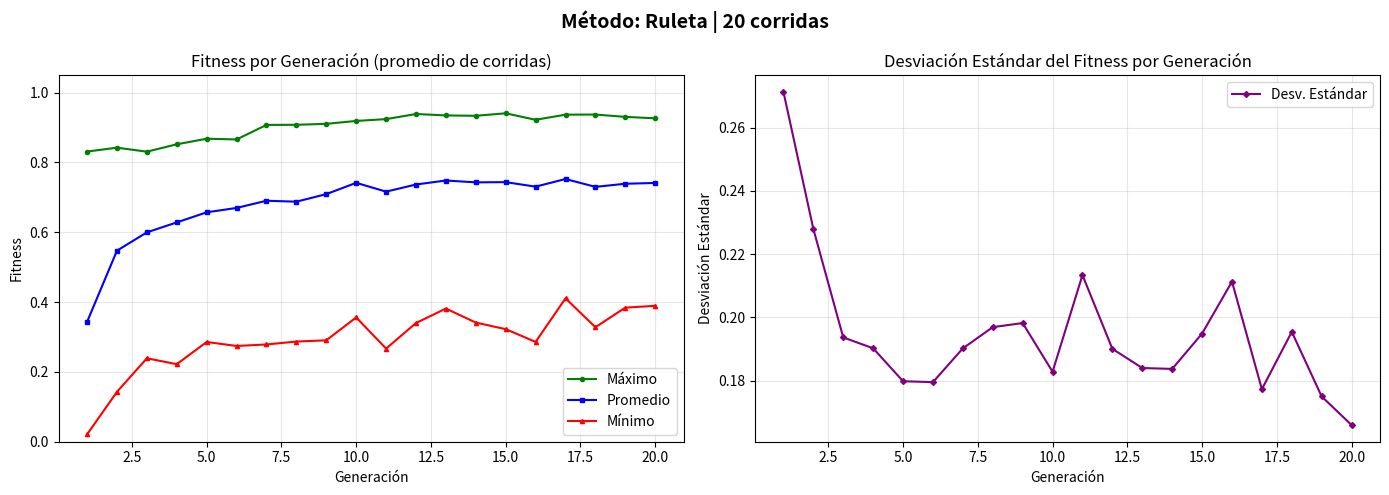
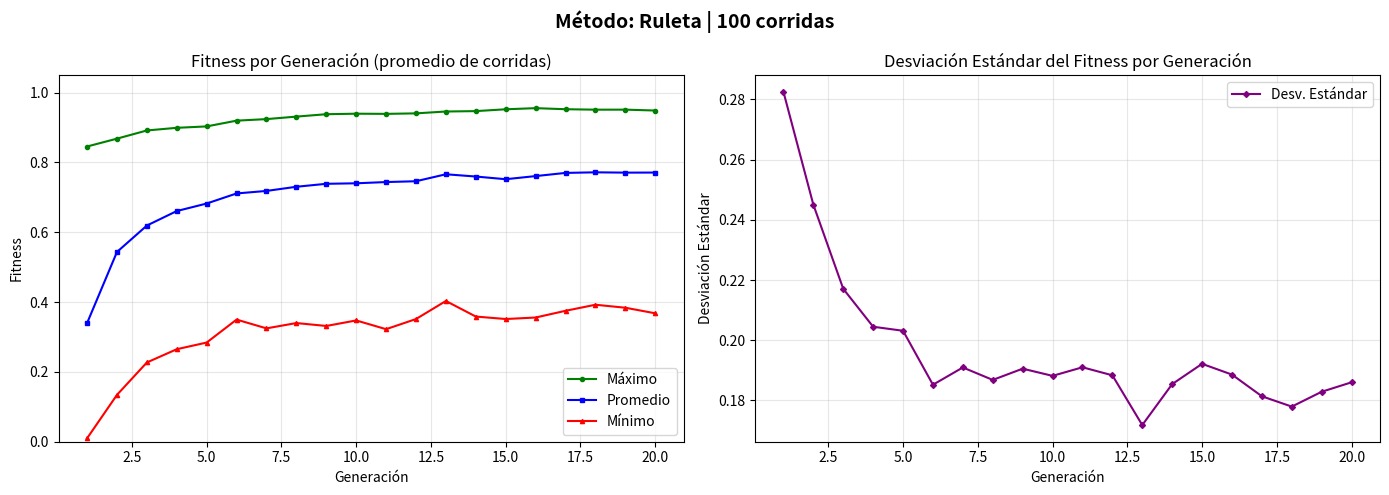
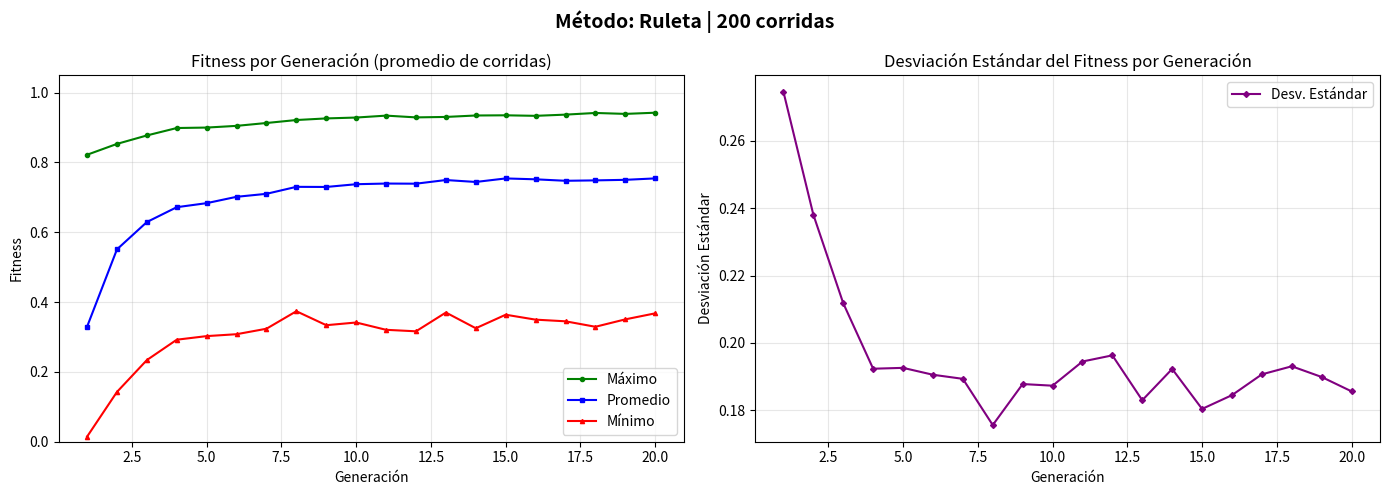
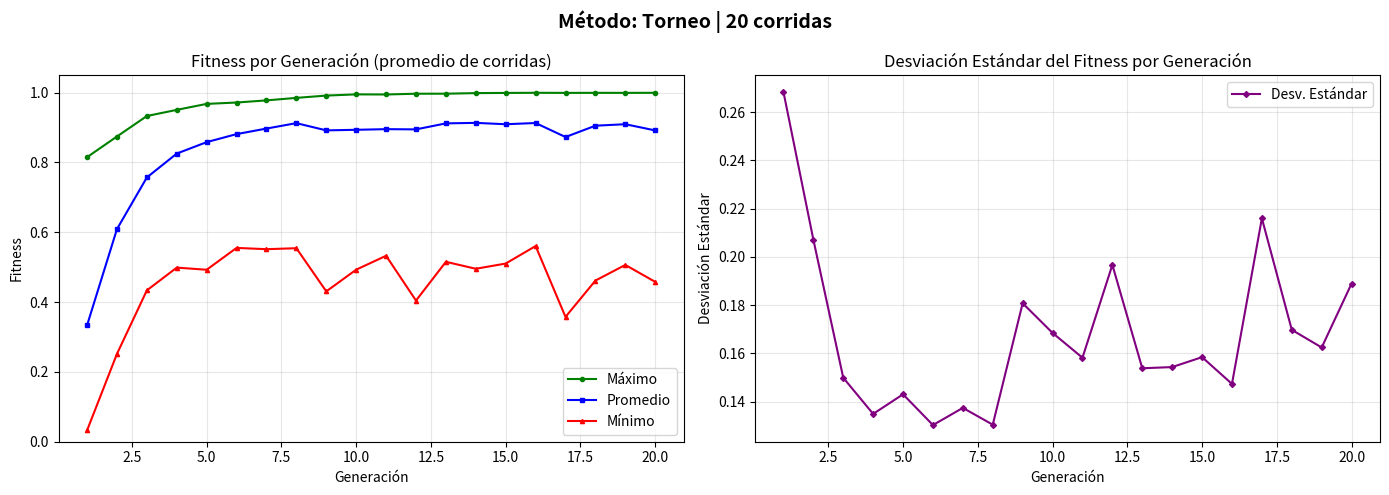
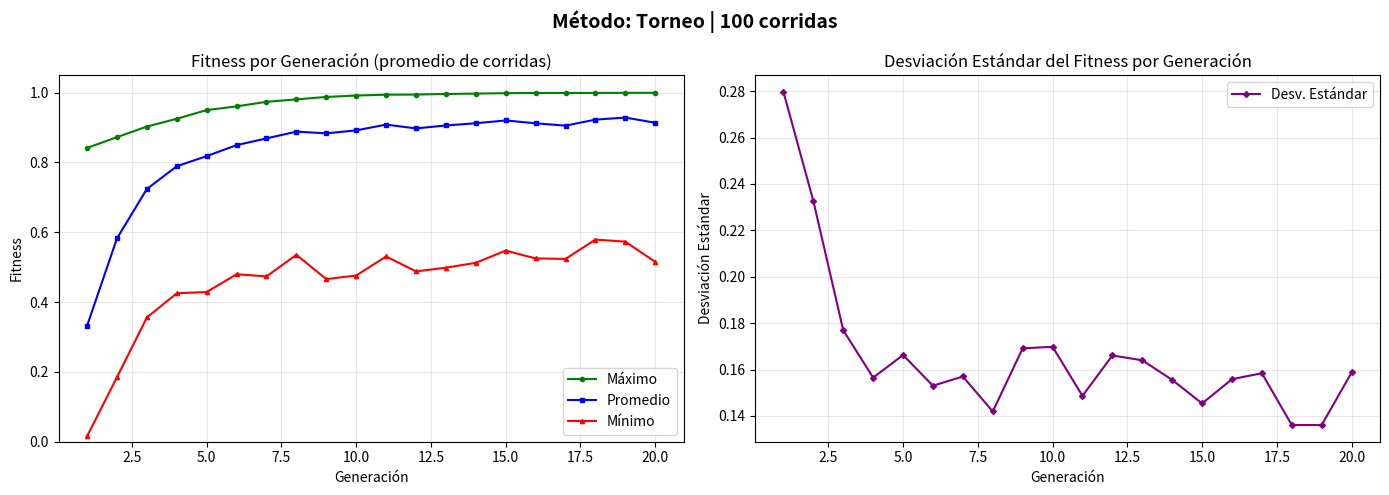
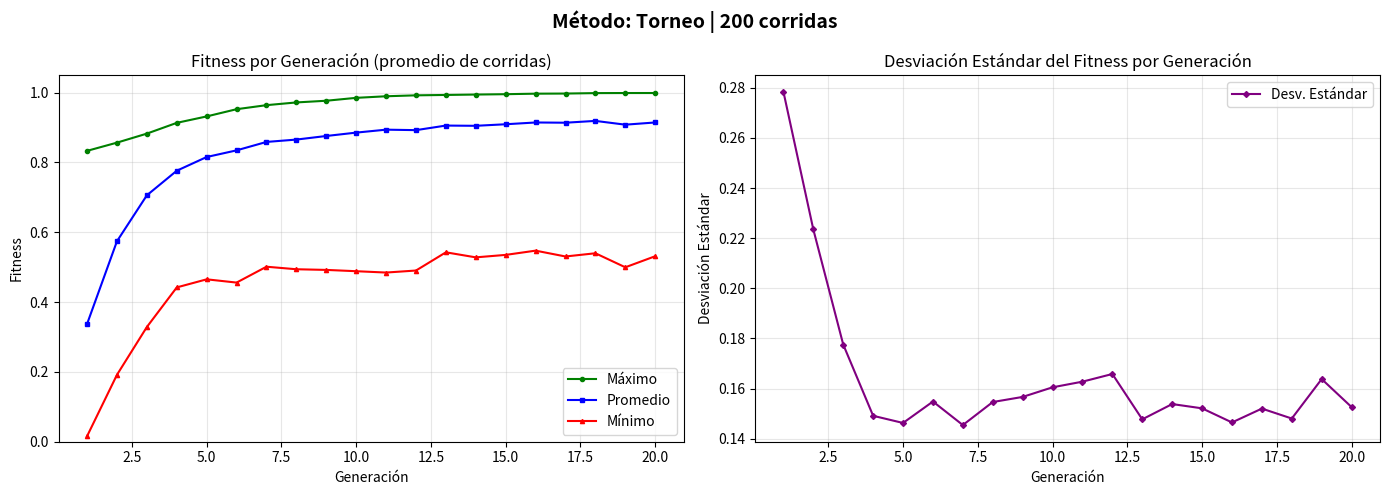
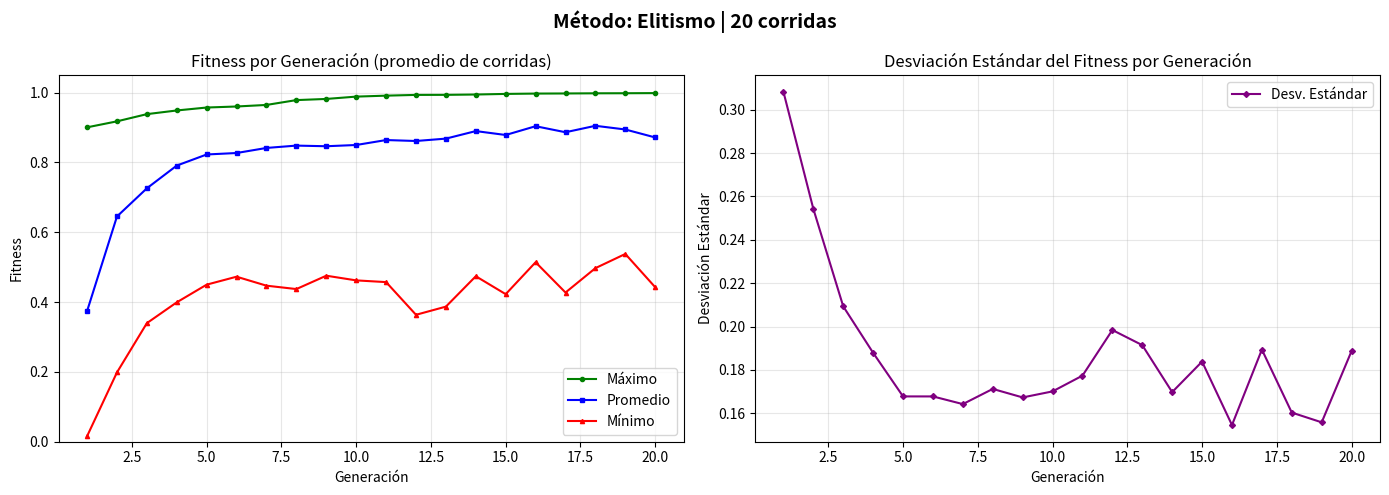
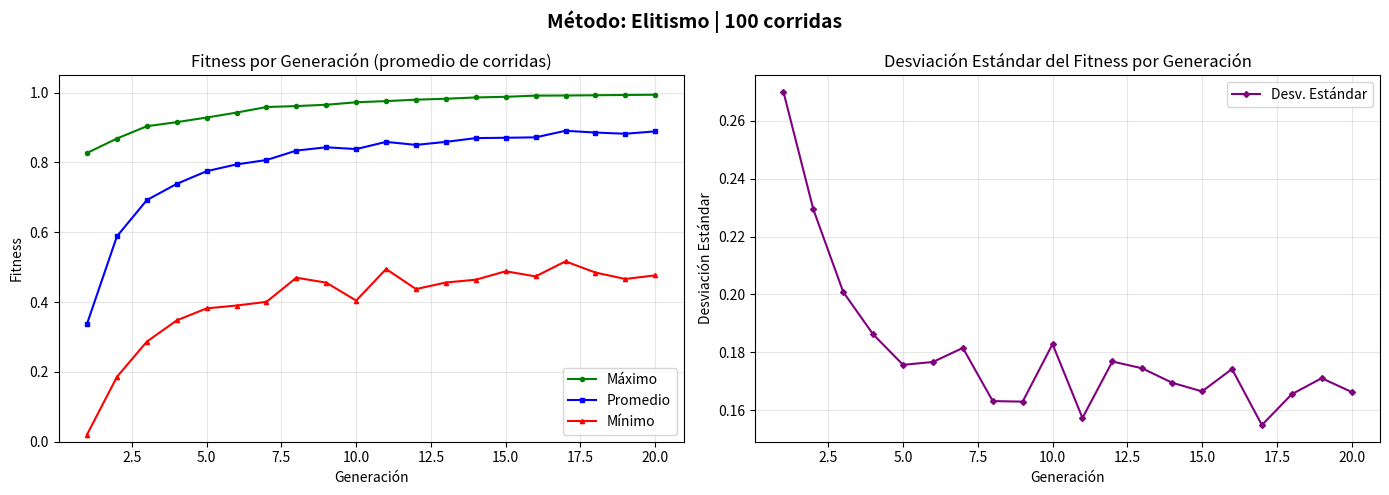
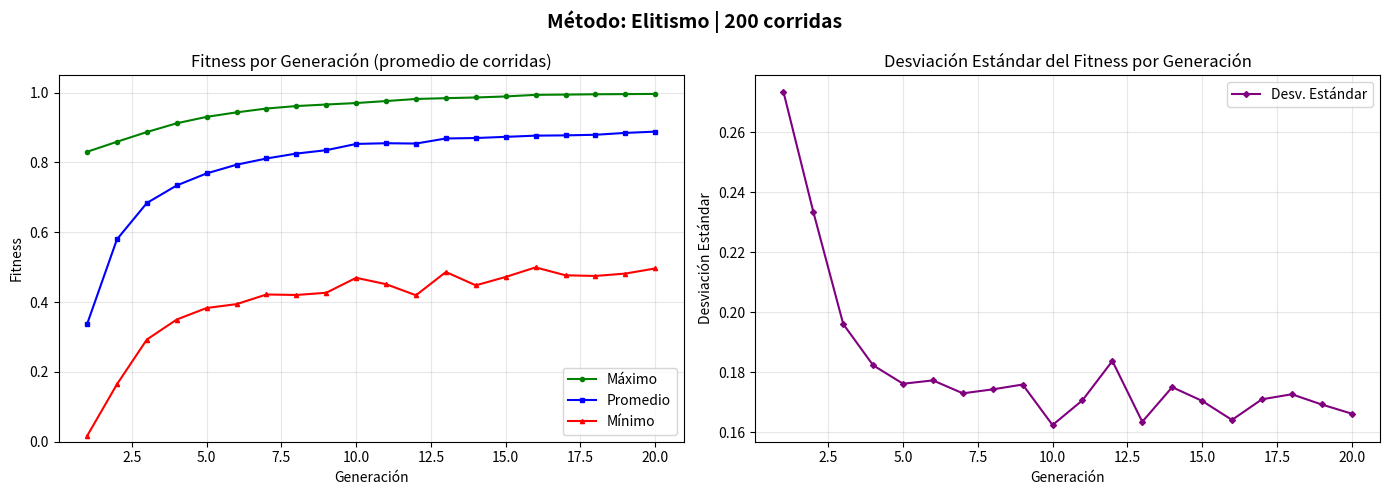
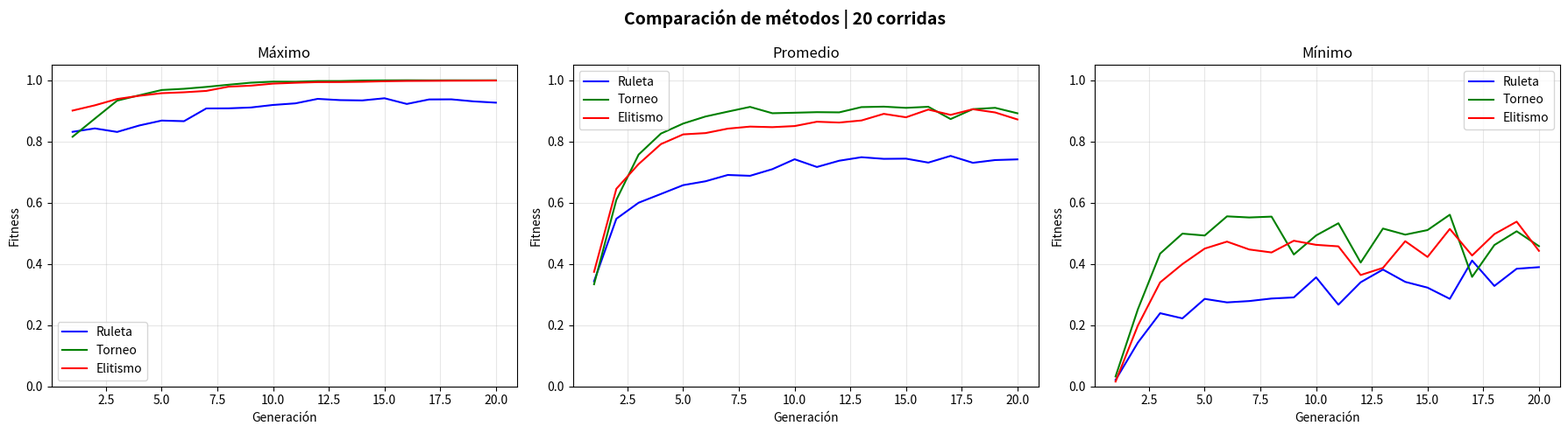
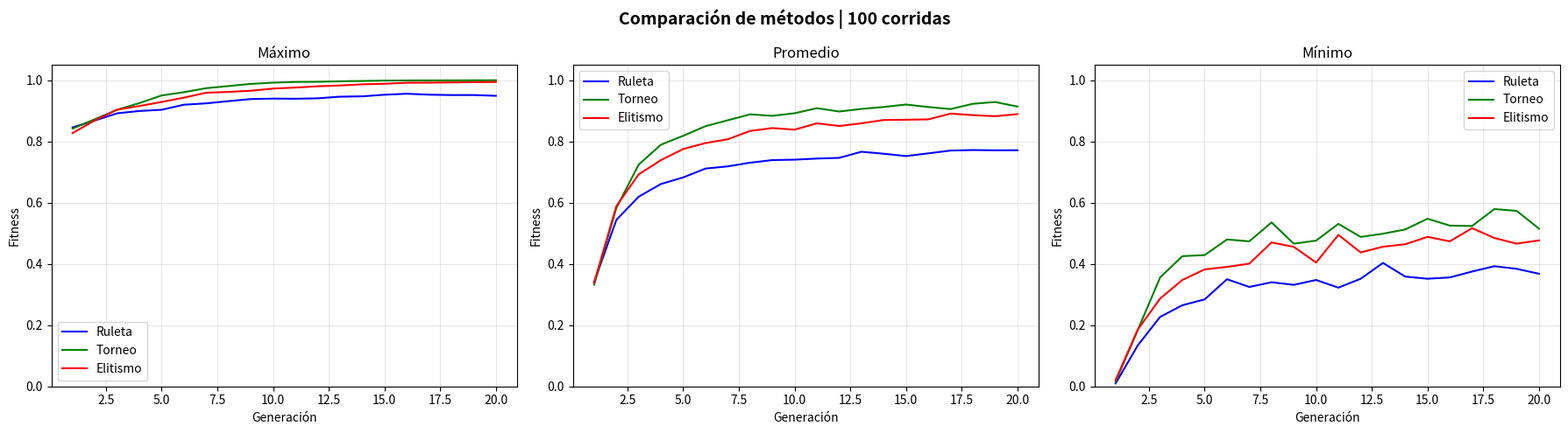
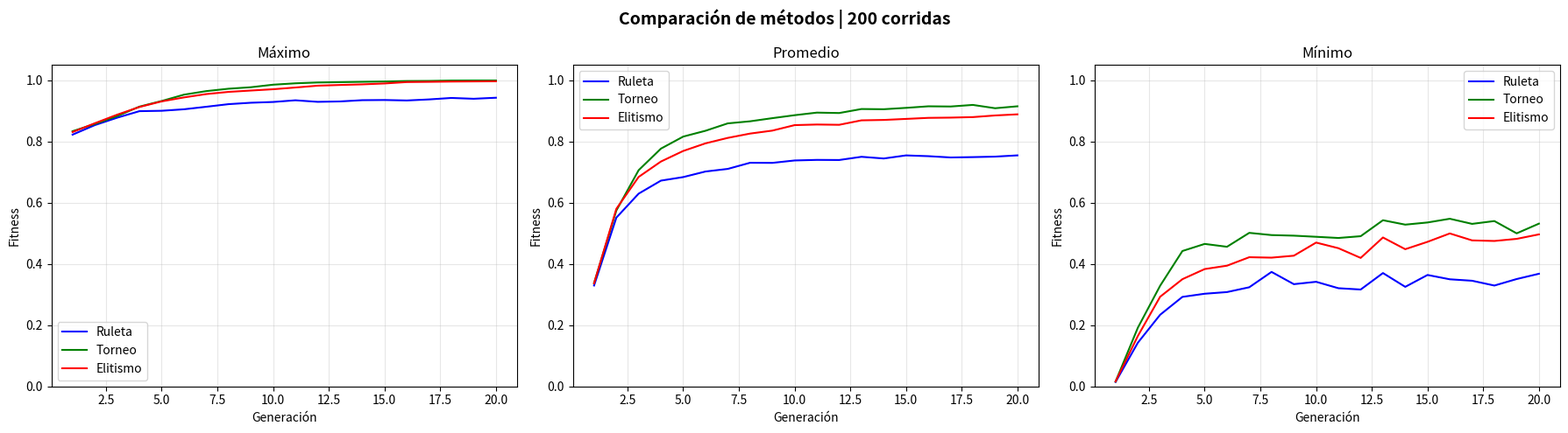

The script that saved these images, in order:
"""
TP N°1 - Algoritmo Genético Canónico
Función objetivo: f(x) = (x / coef)^2
Dominio: [0, 2^30 - 1]
coef = 2^30 - 1

Opciones:
  A - Selección por Ruleta
  B - Selección por Torneo
  C - Elitismo (2 élites)
"""

import random
import math
import time
import statistics
import matplotlib.pyplot as plt
import matplotlib.gridspec as gridspec
import numpy as np
from tabulate import tabulate   # pip install tabulate

# ─────────────────────────── PARÁMETROS GLOBALES ────────────────────────────

BITS          = 30
COEF          = 2**BITS - 1          # 1 073 741 823
DOMINIO_MAX   = 2**BITS - 1
PC            = 0.75                 # probabilidad de crossover
PM            = 0.05                 # probabilidad de mutación
TAM_POB       = 10                   # individuos por generación
NUM_GEN       = 20                   # generaciones por corrida
ELITE_SIZE    = 2                    # tamaño de la élite (opción C)
TORNEO_K      = 3                    # participantes por torneo (opción B)


# ──────────────────────────── FUNCIÓN OBJETIVO ──────────────────────────────

def fitness(x: int) -> float:
    return (x / COEF) ** 2


# ────────────────────────── CODIFICACIÓN / DECODIFICACIÓN ───────────────────

def decodificar(cromosoma: str) -> int:
    return int(cromosoma, 2)

def codificar(valor: int) -> str:
    return format(valor, f'0{BITS}b')

def cromosoma_aleatorio() -> str:
    return ''.join(random.choice('01') for _ in range(BITS))

def poblacion_inicial() -> list[str]:
    return [cromosoma_aleatorio() for _ in range(TAM_POB)]


# ─────────────────────────── OPERADORES GENÉTICOS ───────────────────────────

# ── Selección: Ruleta ──────────────────────────────────────────────────────
def seleccion_ruleta(poblacion: list[str], fitnesses: list[float]) -> str:
    total = sum(fitnesses)
    if total == 0:
        return random.choice(poblacion)
    r = random.uniform(0, total)
    acumulado = 0
    for ind, f in zip(poblacion, fitnesses):
        acumulado += f
        if acumulado >= r:
            return ind
    return poblacion[-1]

# ── Selección: Torneo ──────────────────────────────────────────────────────
def seleccion_torneo(poblacion: list[str], fitnesses: list[float], k: int = TORNEO_K) -> str:
    indices = random.sample(range(len(poblacion)), min(k, len(poblacion)))
    ganador = max(indices, key=lambda i: fitnesses[i])
    return poblacion[ganador]

# ── Crossover de 1 punto ───────────────────────────────────────────────────
def crossover(padre1: str, padre2: str) -> tuple[str, str]:
    if random.random() < PC:
        punto = random.randint(1, BITS - 1)
        hijo1 = padre1[:punto] + padre2[punto:]
        hijo2 = padre2[:punto] + padre1[punto:]
        return hijo1, hijo2
    return padre1, padre2

# ── Mutación invertida (bit-flip) ──────────────────────────────────────────
def mutar(cromosoma: str) -> str:
    resultado = []
    for bit in cromosoma:
        if random.random() < PM:
            resultado.append('1' if bit == '0' else '0')
        else:
            resultado.append(bit)
    return ''.join(resultado)


# ──────────────────────── ESTADÍSTICAS DE GENERACIÓN ────────────────────────

def estadisticas(fitnesses: list[float]) -> dict:
    n    = len(fitnesses)
    prom = sum(fitnesses) / n
    maxi = max(fitnesses)
    mini = min(fitnesses)
    std  = math.sqrt(sum((f - prom)**2 for f in fitnesses) / n)
    return {"max": maxi, "min": mini, "prom": prom, "std": std}


# ───────────────────────── ALGORITMO GENÉTICO BASE ──────────────────────────

def ejecutar_ag(metodo: str = 'ruleta', num_gen: int = NUM_GEN) -> dict:
    """
    Corre el AG completo por `num_gen` generaciones.
    metodo: 'ruleta' | 'torneo' | 'elitismo'
    Retorna dict con historiales y mejor individuo global.
    """
    pob = poblacion_inicial()

    hist_max  = []
    hist_min  = []
    hist_prom = []
    hist_std  = []

    mejor_global_crom = None
    mejor_global_fit  = -1.0

    for gen in range(num_gen):
        fits = [fitness(decodificar(c)) for c in pob]
        est  = estadisticas(fits)
        hist_max.append(est["max"])
        hist_min.append(est["min"])
        hist_prom.append(est["prom"])
        hist_std.append(est["std"])

        # actualizar mejor global
        idx_best = fits.index(max(fits))
        if fits[idx_best] > mejor_global_fit:
            mejor_global_fit  = fits[idx_best]
            mejor_global_crom = pob[idx_best]
            mejor_global_gen  = gen + 1

        # ── construir nueva población ──────────────────────────────────────
        nueva_pob = []

        # Elitismo: copiar los 2 mejores directamente
        if metodo == 'elitismo':
            elite_idx = sorted(range(len(fits)), key=lambda i: fits[i], reverse=True)[:ELITE_SIZE]
            for i in elite_idx:
                nueva_pob.append(pob[i])

        # Completar el resto de la nueva población
        while len(nueva_pob) < TAM_POB:
            # selección
            if metodo == 'torneo':
                p1 = seleccion_torneo(pob, fits)
                p2 = seleccion_torneo(pob, fits)
            else:
                # ruleta para 'ruleta' y 'elitismo'
                p1 = seleccion_ruleta(pob, fits)
                p2 = seleccion_ruleta(pob, fits)

            # crossover
            h1, h2 = crossover(p1, p2)

            # mutación
            h1 = mutar(h1)
            h2 = mutar(h2)

            nueva_pob.append(h1)
            if len(nueva_pob) < TAM_POB:
                nueva_pob.append(h2)

        pob = nueva_pob

    return {
        "hist_max":  hist_max,
        "hist_min":  hist_min,
        "hist_prom": hist_prom,
        "hist_std":  hist_std,
        "mejor_crom": mejor_global_crom,
        "mejor_fit":  mejor_global_fit,
        "mejor_gen":  mejor_global_gen,
    }


# ──────────────────────── MÚLTIPLES CORRIDAS ─────────────────────────────────

def multiples_corridas(metodo: str, n_corridas: int, num_gen: int = NUM_GEN) -> dict:
    """
    Ejecuta el AG `n_corridas` veces y agrega estadísticas.
    Retorna promedios de máx/mín/prom/std por generación + tiempos.
    """
    todos_max  = []
    todos_min  = []
    todos_prom = []
    todos_std  = []
    tiempos    = []
    mejores    = []

    for _ in range(n_corridas):
        t0  = time.perf_counter()
        res = ejecutar_ag(metodo=metodo, num_gen=num_gen)
        t1  = time.perf_counter()
        tiempos.append(t1 - t0)
        mejores.append(res["mejor_fit"])
        todos_max.append(res["hist_max"])
        todos_min.append(res["hist_min"])
        todos_prom.append(res["hist_prom"])
        todos_std.append(res["hist_std"])

    # promediar cada generación entre todas las corridas
    agg_max  = [statistics.mean(c[g] for c in todos_max)  for g in range(num_gen)]
    agg_min  = [statistics.mean(c[g] for c in todos_min)  for g in range(num_gen)]
    agg_prom = [statistics.mean(c[g] for c in todos_prom) for g in range(num_gen)]
    agg_std  = [statistics.mean(c[g] for c in todos_std)  for g in range(num_gen)]

    return {
        "agg_max":  agg_max,
        "agg_min":  agg_min,
        "agg_prom": agg_prom,
        "agg_std":  agg_std,
        "tiempo_prom": statistics.mean(tiempos),
        "tiempo_total": sum(tiempos),
        "mejor_fit_media": statistics.mean(mejores),
        "mejor_fit_std":   statistics.stdev(mejores) if len(mejores) > 1 else 0.0,
        "mejor_fit_max":   max(mejores),
        "n_corridas": n_corridas,
    }


# ────────────────────────────── GRAFICACIÓN ──────────────────────────────────

def graficar_corridas(resultados: dict, metodo: str, n_corridas: int):
    """Gráfica de máx, mín y prom por generación para un set de corridas."""
    gens = list(range(1, NUM_GEN + 1))
    fig, axes = plt.subplots(1, 2, figsize=(14, 5))
    fig.suptitle(f"Método: {metodo.capitalize()} | {n_corridas} corridas", fontsize=14, fontweight='bold')

    ax1 = axes[0]
    ax1.plot(gens, resultados["agg_max"],  label="Máximo",   color='green',  marker='o', markersize=3)
    ax1.plot(gens, resultados["agg_prom"], label="Promedio", color='blue',   marker='s', markersize=3)
    ax1.plot(gens, resultados["agg_min"],  label="Mínimo",   color='red',    marker='^', markersize=3)
    ax1.set_title("Fitness por Generación (promedio de corridas)")
    ax1.set_xlabel("Generación")
    ax1.set_ylabel("Fitness")
    ax1.legend()
    ax1.grid(True, alpha=0.3)
    ax1.set_ylim(0, 1.05)

    ax2 = axes[1]
    ax2.plot(gens, resultados["agg_std"], label="Desv. Estándar", color='purple', marker='D', markersize=3)
    ax2.set_title("Desviación Estándar del Fitness por Generación")
    ax2.set_xlabel("Generación")
    ax2.set_ylabel("Desviación Estándar")
    ax2.legend()
    ax2.grid(True, alpha=0.3)

    plt.tight_layout()
    nombre = f"grafico_{metodo}_{n_corridas}corridas.png"
    plt.savefig(nombre, dpi=150)
    plt.show()
    print(f"  → Gráfico guardado: {nombre}")


def graficar_comparacion(res_ruleta, res_torneo, res_elitismo, n_corridas):
    """Comparación de los 3 métodos en la misma figura."""
    gens = list(range(1, NUM_GEN + 1))
    fig, axes = plt.subplots(1, 3, figsize=(18, 5))
    fig.suptitle(f"Comparación de métodos | {n_corridas} corridas", fontsize=14, fontweight='bold')
    metricas = [("agg_max", "Máximo"), ("agg_prom", "Promedio"), ("agg_min", "Mínimo")]

    for ax, (clave, titulo) in zip(axes, metricas):
        ax.plot(gens, res_ruleta[clave],   label='Ruleta',   color='blue')
        ax.plot(gens, res_torneo[clave],   label='Torneo',   color='green')
        ax.plot(gens, res_elitismo[clave], label='Elitismo', color='red')
        ax.set_title(titulo)
        ax.set_xlabel("Generación")
        ax.set_ylabel("Fitness")
        ax.legend()
        ax.grid(True, alpha=0.3)
        ax.set_ylim(0, 1.05)

    plt.tight_layout()
    nombre = f"comparacion_{n_corridas}corridas.png"
    plt.savefig(nombre, dpi=150)
    plt.show()
    print(f"  → Gráfico comparativo guardado: {nombre}")


# ──────────────────────────── IMPRESIÓN DE TABLAS ────────────────────────────

def imprimir_tabla_generaciones(resultados: dict, metodo: str, n_corridas: int):
    """Tabla generación a generación de máx, mín, prom, std."""
    encabezados = ["Gen", "Máximo", "Mínimo", "Promedio", "Desv. Std"]
    filas = []
    for g in range(NUM_GEN):
        filas.append([
            g + 1,
            f"{resultados['agg_max'][g]:.6f}",
            f"{resultados['agg_min'][g]:.6f}",
            f"{resultados['agg_prom'][g]:.6f}",
            f"{resultados['agg_std'][g]:.6f}",
        ])
    print(f"\n{'='*60}")
    print(f"  TABLA: {metodo.upper()} — {n_corridas} corridas")
    print(f"{'='*60}")
    print(tabulate(filas, headers=encabezados, tablefmt="rounded_outline"))


def imprimir_tabla_resumen(resultados_por_metodo: dict, corridas_lista: list):
    """Tabla resumen: mejor fitness, estabilidad y tiempo por método y corridas."""
    print(f"\n{'='*70}")
    print("  TABLA RESUMEN — Comparación de Métodos")
    print(f"{'='*70}")
    encabezados = ["Método", "Corridas", "Mejor Fit (media)", "Desv. entre corridas", "Tiempo prom (s)"]
    filas = []
    for metodo, datos_corridas in resultados_por_metodo.items():
        for nc, res in zip(corridas_lista, datos_corridas):
            filas.append([
                metodo.capitalize(),
                nc,
                f"{res['mejor_fit_media']:.6f}",
                f"{res['mejor_fit_std']:.6f}",
                f"{res['tiempo_prom']*1000:.3f} ms",
            ])
    print(tabulate(filas, headers=encabezados, tablefmt="rounded_outline"))


# ────────────────────────────── DEMO ÚNICA CORRIDA ───────────────────────────

def demo_corrida_unica(metodo: str):
    """Muestra detalle generación a generación de UNA sola corrida."""
    print(f"\n{'='*65}")
    print(f"  DEMO — Una corrida con método: {metodo.upper()}")
    print(f"{'='*65}")
    pob  = poblacion_inicial()
    encabezados = ["Gen", "Mejor cromosoma", "x", "Máx fit", "Mín fit", "Prom fit", "Desv.Std"]
    filas = []

    mejor_global_fit  = -1.0
    mejor_global_crom = None
    mejor_global_x    = None

    for gen in range(NUM_GEN):
        fits = [fitness(decodificar(c)) for c in pob]
        est  = estadisticas(fits)
        idx_best = fits.index(max(fits))
        best_crom = pob[idx_best]
        best_x    = decodificar(best_crom)

        if fits[idx_best] > mejor_global_fit:
            mejor_global_fit  = fits[idx_best]
            mejor_global_crom = best_crom
            mejor_global_x    = best_x

        filas.append([
            gen + 1,
            best_crom,
            best_x,
            f"{est['max']:.6f}",
            f"{est['min']:.6f}",
            f"{est['prom']:.6f}",
            f"{est['std']:.6f}",
        ])

        # nueva generación
        nueva_pob = []
        if metodo == 'elitismo':
            elite_idx = sorted(range(len(fits)), key=lambda i: fits[i], reverse=True)[:ELITE_SIZE]
            for i in elite_idx:
                nueva_pob.append(pob[i])

        while len(nueva_pob) < TAM_POB:
            if metodo == 'torneo':
                p1 = seleccion_torneo(pob, fits)
                p2 = seleccion_torneo(pob, fits)
            else:
                p1 = seleccion_ruleta(pob, fits)
                p2 = seleccion_ruleta(pob, fits)
            h1, h2 = crossover(p1, p2)
            h1 = mutar(h1)
            h2 = mutar(h2)
            nueva_pob.append(h1)
            if len(nueva_pob) < TAM_POB:
                nueva_pob.append(h2)
        pob = nueva_pob

    print(tabulate(filas, headers=encabezados, tablefmt="rounded_outline"))
    print(f"\n  ★ MEJOR SOLUCIÓN ENCONTRADA:")
    print(f"     Cromosoma : {mejor_global_crom}")
    print(f"     x         : {mejor_global_x}")
    print(f"     f(x)      : {mejor_global_fit:.8f}")


# ─────────────────────────────────── MAIN ────────────────────────────────────

def main():
    CORRIDAS_LISTA = [20, 100, 200]
    METODOS = ['ruleta', 'torneo', 'elitismo']

    print("╔══════════════════════════════════════════════════════════╗")
    print("║        TP N°1 — ALGORITMO GENÉTICO CANÓNICO             ║")
    print("║  f(x) = (x/coef)²   dominio [0, 2^30-1]                ║")
    print("╚══════════════════════════════════════════════════════════╝")
    print(f"\n  Parámetros:")
    print(f"    Bits          : {BITS}")
    print(f"    coef          : {COEF}")
    print(f"    PC            : {PC}")
    print(f"    PM            : {PM}")
    print(f"    Tamaño pob.   : {TAM_POB}")
    print(f"    Generaciones  : {NUM_GEN}")
    print(f"    Elite size    : {ELITE_SIZE}")
    print(f"    Torneo K      : {TORNEO_K}")

    # ── DEMO: una sola corrida por método ──────────────────────────────────
    for metodo in METODOS:
        demo_corrida_unica(metodo)

    # ── MÚLTIPLES CORRIDAS ─────────────────────────────────────────────────
    resultados_por_metodo = {m: [] for m in METODOS}

    for metodo in METODOS:
        print(f"\n{'─'*60}")
        print(f"  Ejecutando múltiples corridas — Método: {metodo.upper()}")
        print(f"{'─'*60}")
        for nc in CORRIDAS_LISTA:
            print(f"  → {nc} corridas ... ", end='', flush=True)
            t0  = time.perf_counter()
            res = multiples_corridas(metodo=metodo, n_corridas=nc)
            t1  = time.perf_counter()
            print(f"listo en {t1-t0:.2f}s")
            resultados_por_metodo[metodo].append(res)
            imprimir_tabla_generaciones(res, metodo, nc)
            graficar_corridas(res, metodo, nc)

    # ── TABLA RESUMEN ──────────────────────────────────────────────────────
    imprimir_tabla_resumen(resultados_por_metodo, CORRIDAS_LISTA)

    # ── GRÁFICAS COMPARATIVAS ─────────────────────────────────────────────
    for idx, nc in enumerate(CORRIDAS_LISTA):
        res_r = resultados_por_metodo['ruleta'][idx]
        res_t = resultados_por_metodo['torneo'][idx]
        res_e = resultados_por_metodo['elitismo'][idx]
        graficar_comparacion(res_r, res_t, res_e, nc)

    # ── TABLA TIEMPO DE EJECUCIÓN ──────────────────────────────────────────
    print(f"\n{'='*60}")
    print("  TABLA — Tiempo de ejecución promedio por corrida (ms)")
    print(f"{'='*60}")
    encabezados = ["Método"] + [f"{nc} corridas" for nc in CORRIDAS_LISTA]
    filas = []
    for metodo in METODOS:
        fila = [metodo.capitalize()]
        for res in resultados_por_metodo[metodo]:
            fila.append(f"{res['tiempo_prom']*1000:.4f} ms")
        filas.append(fila)
    print(tabulate(filas, headers=encabezados, tablefmt="rounded_outline"))

    print("\n  ✓ TP finalizado. Revise los archivos PNG generados.\n")


if __name__ == "__main__":
    main()
